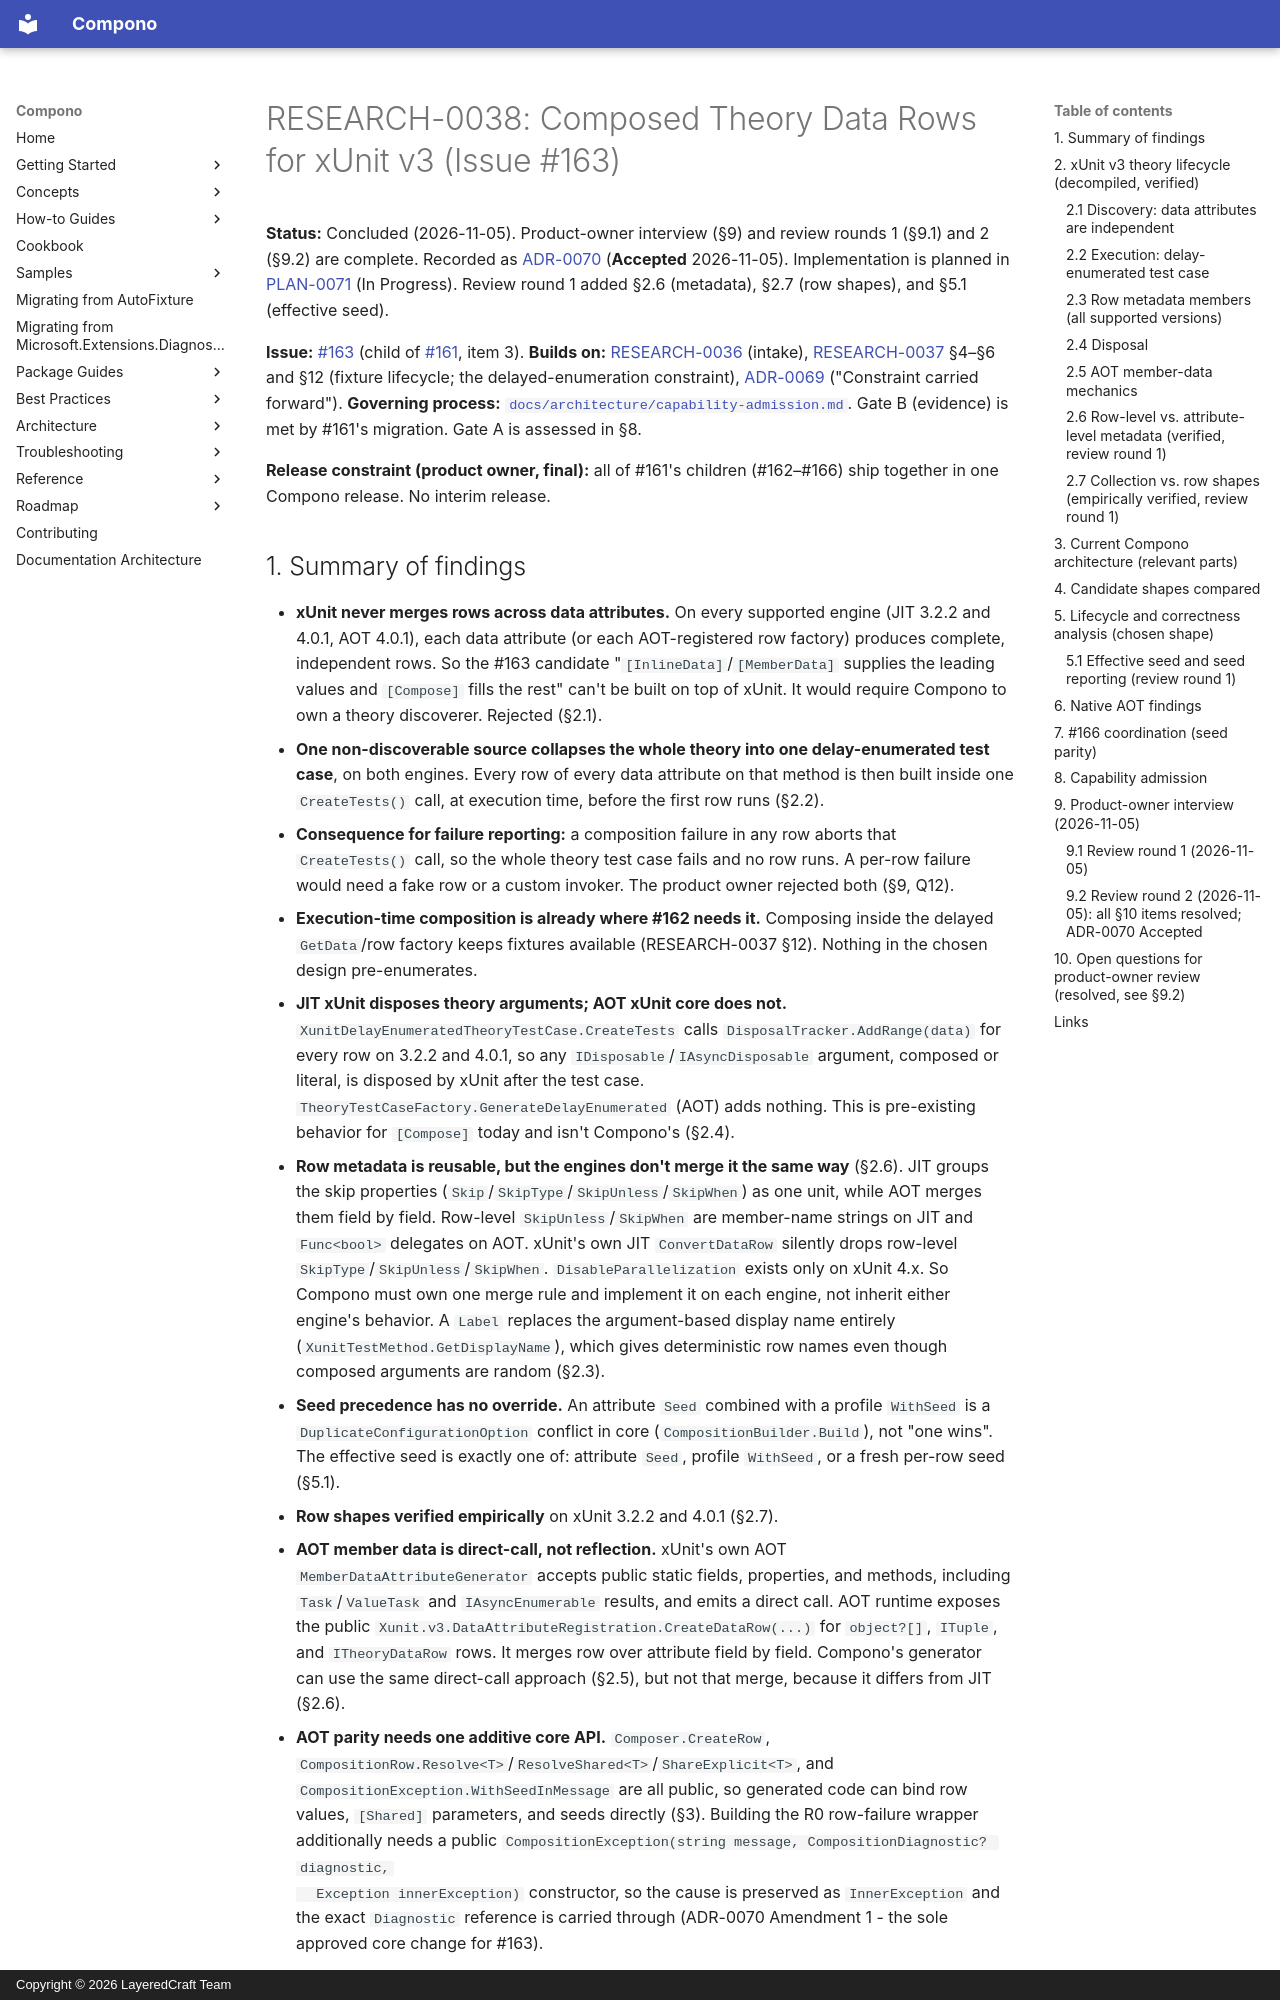

repository: LayeredCraft/compono · page: research/0038-issue-163-composed-theory-data-rows/index.html · generator: mkdocs · copyright: Copyright © 2026 LayeredCraft Team

# RESEARCH-0038: Composed Theory Data Rows for xUnit v3 (Issue #163)

**Status:** Concluded (2026-11-05). Product-owner interview (§9) and
review rounds 1 (§9.1) and 2 (§9.2) are complete. Recorded as
[ADR-0070](../adr/0070-xunitv3-composedata-composed-theory-rows.md)
(**Accepted** 2026-11-05).
Implementation is planned in
[PLAN-0071](../plans/0071-xunitv3-composedata-composed-theory-rows-impl-plan.md)
(In Progress). Review round 1 added §2.6 (metadata), §2.7 (row shapes),
and §5.1 (effective seed).

**Issue:** [#163](https://github.com/LayeredCraft/compono/issues/163)
(child of [#161](https://github.com/LayeredCraft/compono/issues/161), item 3).
**Builds on:** [RESEARCH-0036](0036-issue-161-test-composition-gaps-intake.md)
(intake), [RESEARCH-0037](0037-issue-162-runtime-fixture-values-in-profiles.md)
§4–§6 and §12 (fixture lifecycle; the delayed-enumeration constraint),
[ADR-0069](../adr/0069-xunitv3-require-fixture-accessor.md) ("Constraint
carried forward").
**Governing process:**
[`docs/architecture/capability-admission.md`](../architecture/capability-admission.md).
Gate B (evidence) is met by #161's migration. Gate A is assessed in §8.

**Release constraint (product owner, final):** all of #161's children
(#162–#166) ship together in one Compono release. No interim release.
